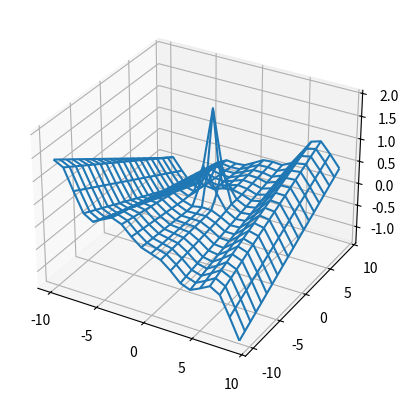

Write Python code to recreate this figure.
import numpy as np
import matplotlib.pyplot as plt

def f(x,y):
     return (x * np.cos(x) / 20) + 2 * np.exp(-((x)**2 + (y - 1)**2)) + 0.01 * x * y

    
fig, ax = plt.subplots(subplot_kw={'projection':'3d'})
x_limits = [-10, 10]
y_limits = [-10, 10]

X = np.arange(*x_limits)
Y = np.arange(*y_limits)

X,Y = np.meshgrid(X,Y)

ax.plot_wireframe(X,Y,f(X,Y))

x_opt = x_limits[0]
y_opt = y_limits[0]
f_opt = f(x_opt,y_opt)
e = 10
max_it = 10000
max_viz = 50
melhoria = True
i = 0
aux2=0
a = np.zeros(100)
for iterantions in range(100):
    while i<max_it and melhoria:
        melhoria = False
        for j in range(max_viz):
            x_cand = np.random.uniform(*x_limits)
            y_cand = np.random.uniform(*y_limits)
            f_cand = f(x_cand,y_cand)
            if f_cand > f_opt:
                x_opt = x_cand
                y_opt = y_cand
                f_opt = f_cand
                print("a")
                melhoria = True
                
        i+=1
    a[aux2] = round(f_opt, 5)
    aux2 += 1
#     ax.scatter(x_opt,y_opt,f_opt, marker='X', color='r')
#     plt.pause(0.5)
# ax.set_xlabel('x')
# ax.set_ylabel('y')
# ax.set_zlabel('z')

valores, aux3 = np.unique(a, return_counts=True)
moda = valores[np.argmax(aux3)]
print(f"mode_value: {moda}") 
# plt.show()